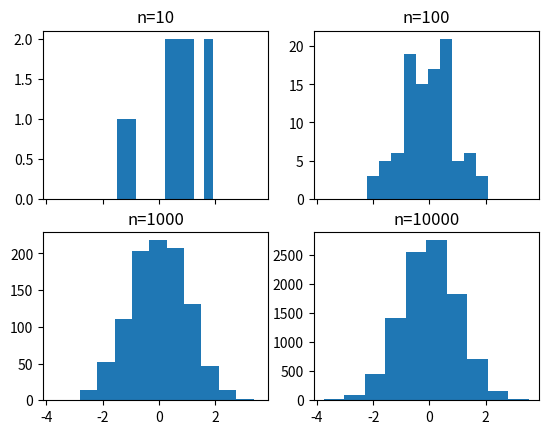
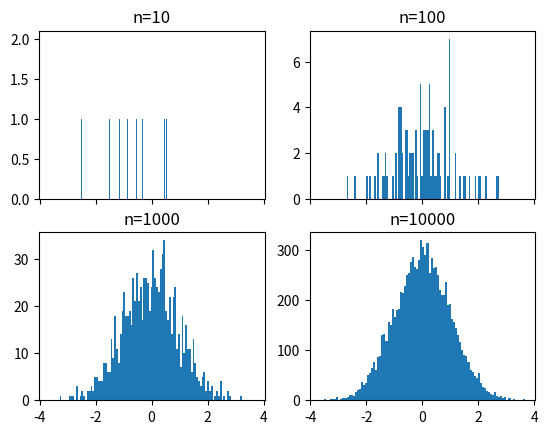
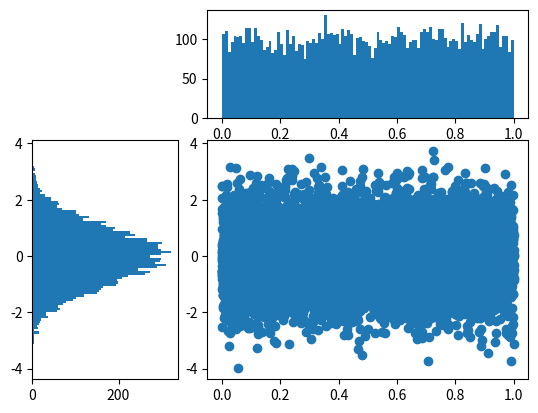
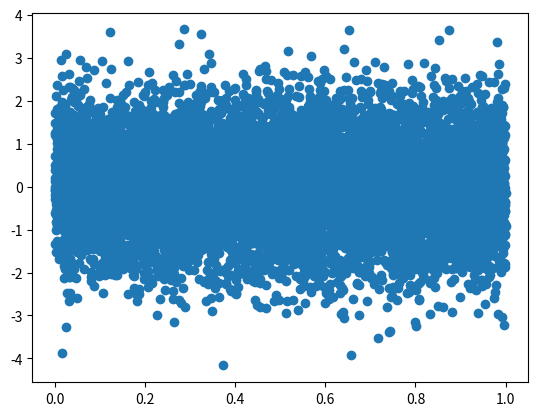

Recreate these plots in Python, in order. (Note: this script raises an exception after producing the figures.)
import matplotlib.pyplot as plt
import numpy as np


# create 2x2 grid of axis subplots
fig, ((ax1, ax2), (ax3, ax4)) = plt.subplots(2, 2, sharex=True)
axs = [ax1,ax2,ax3,ax4]

# draw n = 10, 100, 1000, and 10000 samples from the normal distribution and plot corresponding histograms
for n in range(0,len(axs)):
    sample_size = 10**(n+1)
    sample = np.random.normal(loc=0.0, scale=1.0, size=sample_size)
    axs[n].hist(sample)
    axs[n].set_title('n={}'.format(sample_size))


# repeat with number of bins set to 100
fig, ((ax1, ax2), (ax3, ax4)) = plt.subplots(2, 2, sharex=True)
axs = [ax1,ax2,ax3,ax4]

for n in range(0,len(axs)):
    sample_size = 10**(n+1)
    sample = np.random.normal(loc=0.0, scale=1.0, size=sample_size)
    axs[n].hist(sample, bins=100)
    axs[n].set_title('n={}'.format(sample_size))


#with increase of bin size the graph get thinner
#smooth distributions should have fewer bins than rough distributions
#So use the bin size as per the need
# use gridspec to partition the figure into subplots
import matplotlib.gridspec as gridspec

plt.figure()
gspec = gridspec.GridSpec(3, 3)

top_histogram = plt.subplot(gspec[0, 1:])
side_histogram = plt.subplot(gspec[1:, 0])
lower_right = plt.subplot(gspec[1:, 1:])


#using random and normal distribution
plt.figure()
Y = np.random.normal(loc=0.0, scale=1.0, size=10000)
X = np.random.random(size=10000)
plt.scatter(X,Y)




Y = np.random.normal(loc=0.0, scale=1.0, size=10000)
X = np.random.random(size=10000)
lower_right.scatter(X, Y)
top_histogram.hist(X, bins=100)
s = side_histogram.hist(Y, bins=100, orientation='horizontal')



# clear the histograms and plot normed histograms
top_histogram.clear()
top_histogram.hist(X, bins=100, normed=True)
side_histogram.clear()
side_histogram.hist(Y, bins=100, orientation='horizontal', normed=True)
# flip the side histogram's x axis
side_histogram.invert_xaxis()



# change axes limits
for ax in [top_histogram, lower_right]:
    ax.set_xlim(0, 1)
for ax in [side_histogram, lower_right]:
    ax.set_ylim(-5, 5)